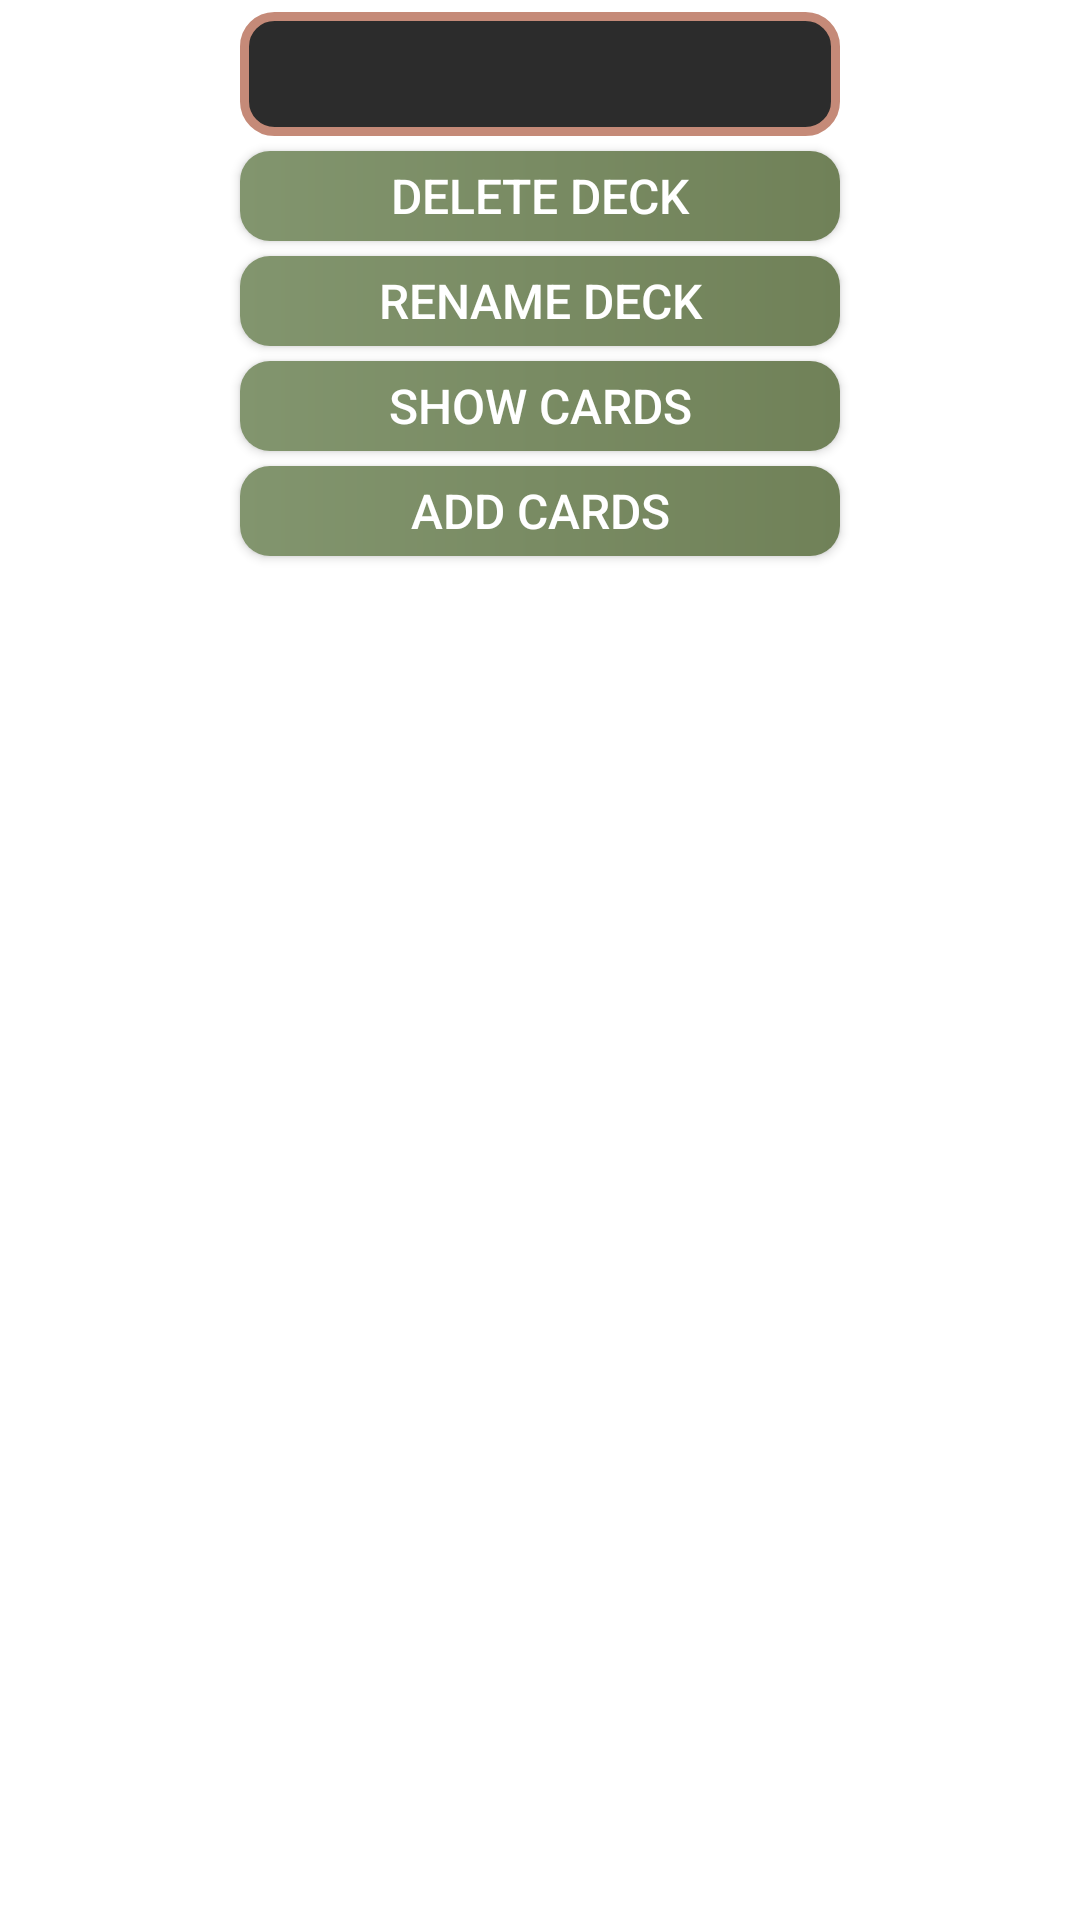

Here is an Android app screen rendered from its layout file. Give the layout XML and the strings, colors and styles it references.
<!-- AndroidManifest.xml: application theme Theme.Klaf -->
<!-- res/layout/dialog_general_on_deck.xml -->
<?xml version="1.0" encoding="utf-8"?>
<androidx.constraintlayout.widget.ConstraintLayout
    xmlns:android="http://schemas.android.com/apk/res/android"
    xmlns:app="http://schemas.android.com/apk/res-auto"
    xmlns:tools="http://schemas.android.com/tools"
    android:layout_width="300dp"
    android:layout_height="300dp"
    tools:background="@color/app_background" >

    <TextView
        android:id="@+id/textViewTitleGeneral"
        style="@style/dialog_title"
        tools:text="Desk name"
        app:layout_constraintEnd_toEndOf="parent"
        app:layout_constraintStart_toStartOf="parent"
        app:layout_constraintTop_toTopOf="parent" />

    <Button
        android:id="@+id/buttonCallDeletingDeckDialog"
        style="@style/dialog_button"
        android:text="@string/dialog_button_delete_deck"
        app:layout_constraintEnd_toEndOf="parent"
        app:layout_constraintStart_toStartOf="parent"
        app:layout_constraintTop_toBottomOf="@+id/textViewTitleGeneral" />

    <Button
        android:id="@+id/buttonCallEditingDeckDialog"
        style="@style/dialog_button"
        android:text="@string/dialog_button_rename_deck"
        app:layout_constraintEnd_toEndOf="parent"
        app:layout_constraintStart_toStartOf="parent"
        app:layout_constraintTop_toBottomOf="@+id/buttonCallDeletingDeckDialog" />

    <Button
        android:id="@+id/buttonShowCardsViewer"
        style="@style/dialog_button"
        android:text="@string/dialog_button_show_cards"
        app:layout_constraintEnd_toEndOf="parent"
        app:layout_constraintStart_toStartOf="parent"
        app:layout_constraintTop_toBottomOf="@+id/buttonCallEditingDeckDialog" />

    <Button
        android:id="@+id/buttonToAddCardActivity"
        style="@style/dialog_button"
        android:text="@string/dialog_button_add_cards"
        app:layout_constraintEnd_toEndOf="parent"
        app:layout_constraintStart_toStartOf="parent"
        app:layout_constraintTop_toBottomOf="@+id/buttonShowCardsViewer" />
</androidx.constraintlayout.widget.ConstraintLayout>
<!-- resources referenced by this layout -->
<resources>
  <color name="app_background">#2C2C2C</color>
  <string name="dialog_button_add_cards">Add cards</string>
  <string name="dialog_button_delete_deck">Delete deck</string>
  <string name="dialog_button_rename_deck">Rename deck</string>
  <string name="dialog_button_show_cards">Show cards</string>
  <style name="dialog_button">
          <item name="android:layout_width">wrap_content</item>
          <item name="android:layout_height">wrap_content</item>
          <item name="android:minWidth">200dp</item>
          <item name="android:layout_margin">5dp</item>
          <item name="android:minHeight">30dp</item>
          <item name="android:textColor">@color/white</item>
          <item name="android:textSize">16sp</item>
          <item name="backgroundTint">@null</item>
          <item name="android:background">@drawable/dialog_button</item>
      </style>
  <style name="dialog_title">
          <item name="android:layout_width">wrap_content</item>
          <item name="android:layout_height">0dp</item>
          <item name="android:minWidth">200dp</item>
          <item name="android:layout_margin">4dp</item>
          <item name="android:textColor">@color/ic_launcher_background</item>
          <item name="android:gravity">center</item>
          <item name="android:textSize">22sp</item>
          <item name="android:paddingStart">15dp</item>
          <item name="android:paddingEnd">15dp</item>
          <item name="android:paddingTop">6dp</item>
          <item name="android:paddingBottom">6dp</item>
          <item name="backgroundTint">@null</item>
          <item name="android:background">@drawable/dialog_title</item>
      </style>
  <style name="Theme.Klaf" parent="Theme.MaterialComponents.DayNight.NoActionBar">
          
          <item name="colorPrimary">@color/app_background</item>
          <item name="colorPrimaryVariant">@color/app_background</item>
          <item name="colorOnPrimary">@color/white</item>
          
          <item name="colorSecondary">#BD9A31</item>
          <item name="colorSecondaryVariant">#CDDC39</item>
          <item name="colorOnSecondary">@color/black</item>
          
          <item name="android:statusBarColor" tools:targetApi="l">?attr/colorPrimaryVariant</item>
          
      </style>
  <color name="white">#FFFFFFFF</color>
  <!-- drawable dialog_button (drawable) -->
  <?xml version="1.0" encoding="utf-8"?>
  <shape xmlns:android="http://schemas.android.com/apk/res/android"
      android:shape="rectangle">
  
      <size android:height="10dp" />
  
  
      <gradient
          android:startColor="#82956E"
          android:endColor="#708158" />
  
      <corners android:radius="10dp" />
  
  
  </shape>
  <!-- drawable dialog_title (drawable) -->
  <?xml version="1.0" encoding="utf-8"?>
  <shape xmlns:android="http://schemas.android.com/apk/res/android"
      android:shape="rectangle">
      <solid
          android:color="@color/app_background" />
      <stroke
          android:color="#C58A78"
          android:width="3dp" />
      <corners
          android:radius="10dp" />
  
  </shape>
  <color name="black">#FF000000</color>
</resources>
